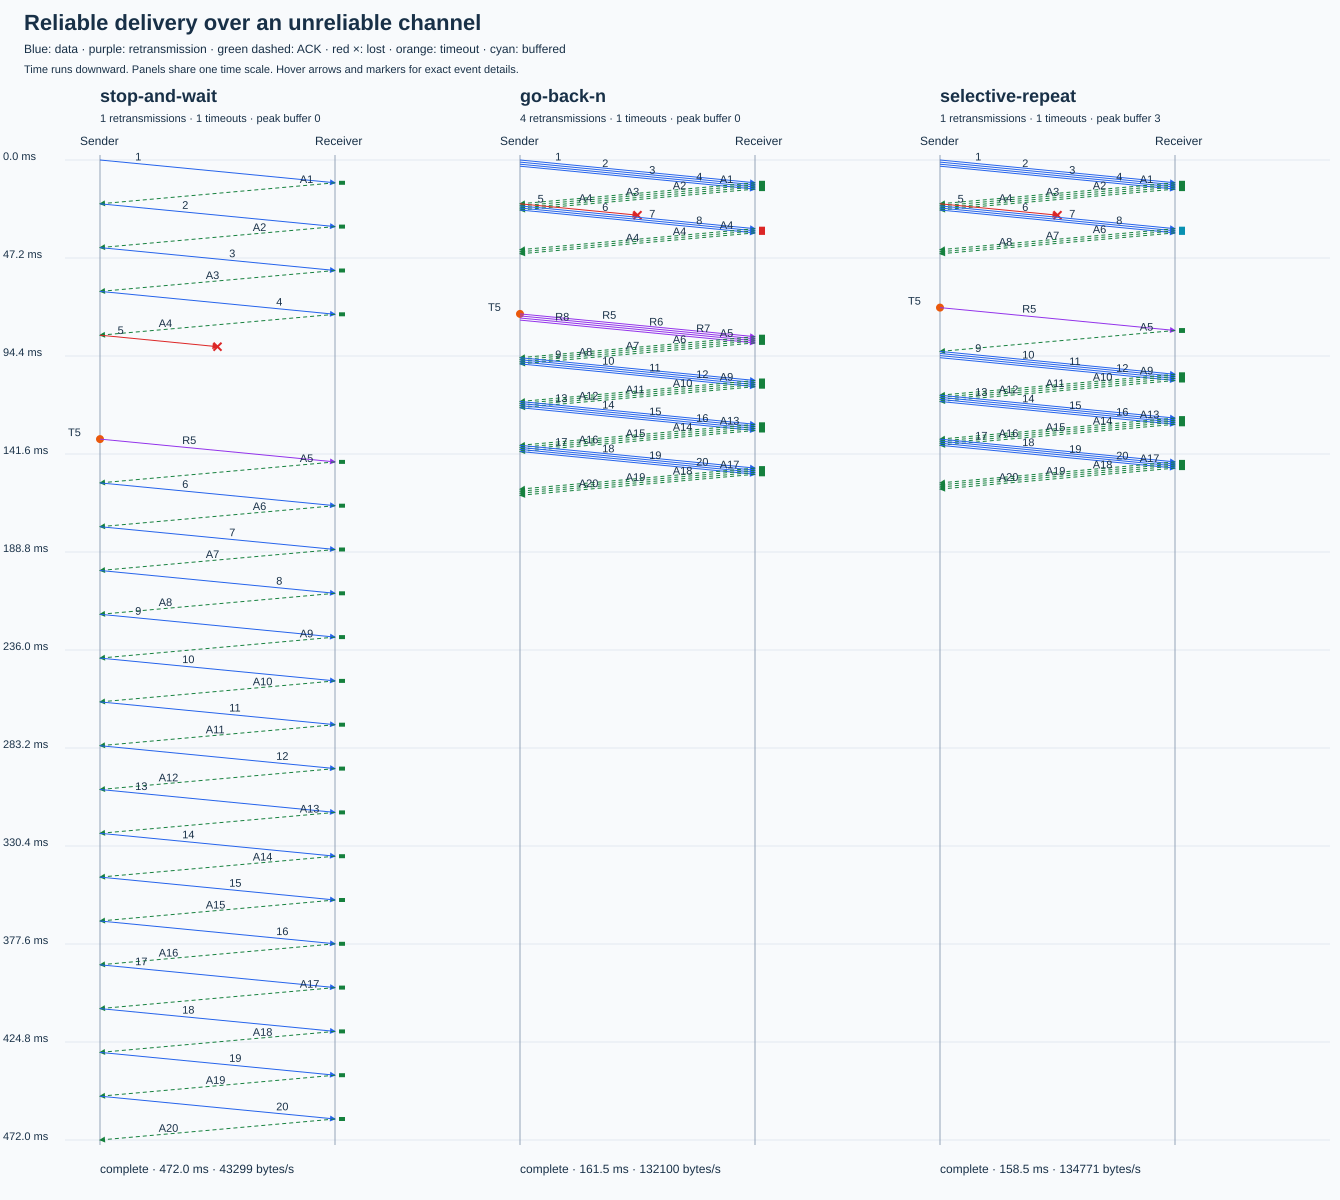

Data behind this chart, as committed beside it:
protocol, complete, reason, transmissions, retransmissions, duplicates, discards, delivered, timeouts, peak_buffer, average_buffer, delivery_us, completion_us, goodput_bytes_per_second
stop-and-wait, true, , 21, 1, 0, 0, 20, 1, 0, 0.000000, 461900, 472000, 43299
go-back-n, true, , 24, 4, 3, 3, 20, 1, 0, 0.000000, 151400, 161500, 132100
selective-repeat, true, , 21, 1, 0, 0, 20, 1, 3, 0.9085, 148400, 158500, 134771
